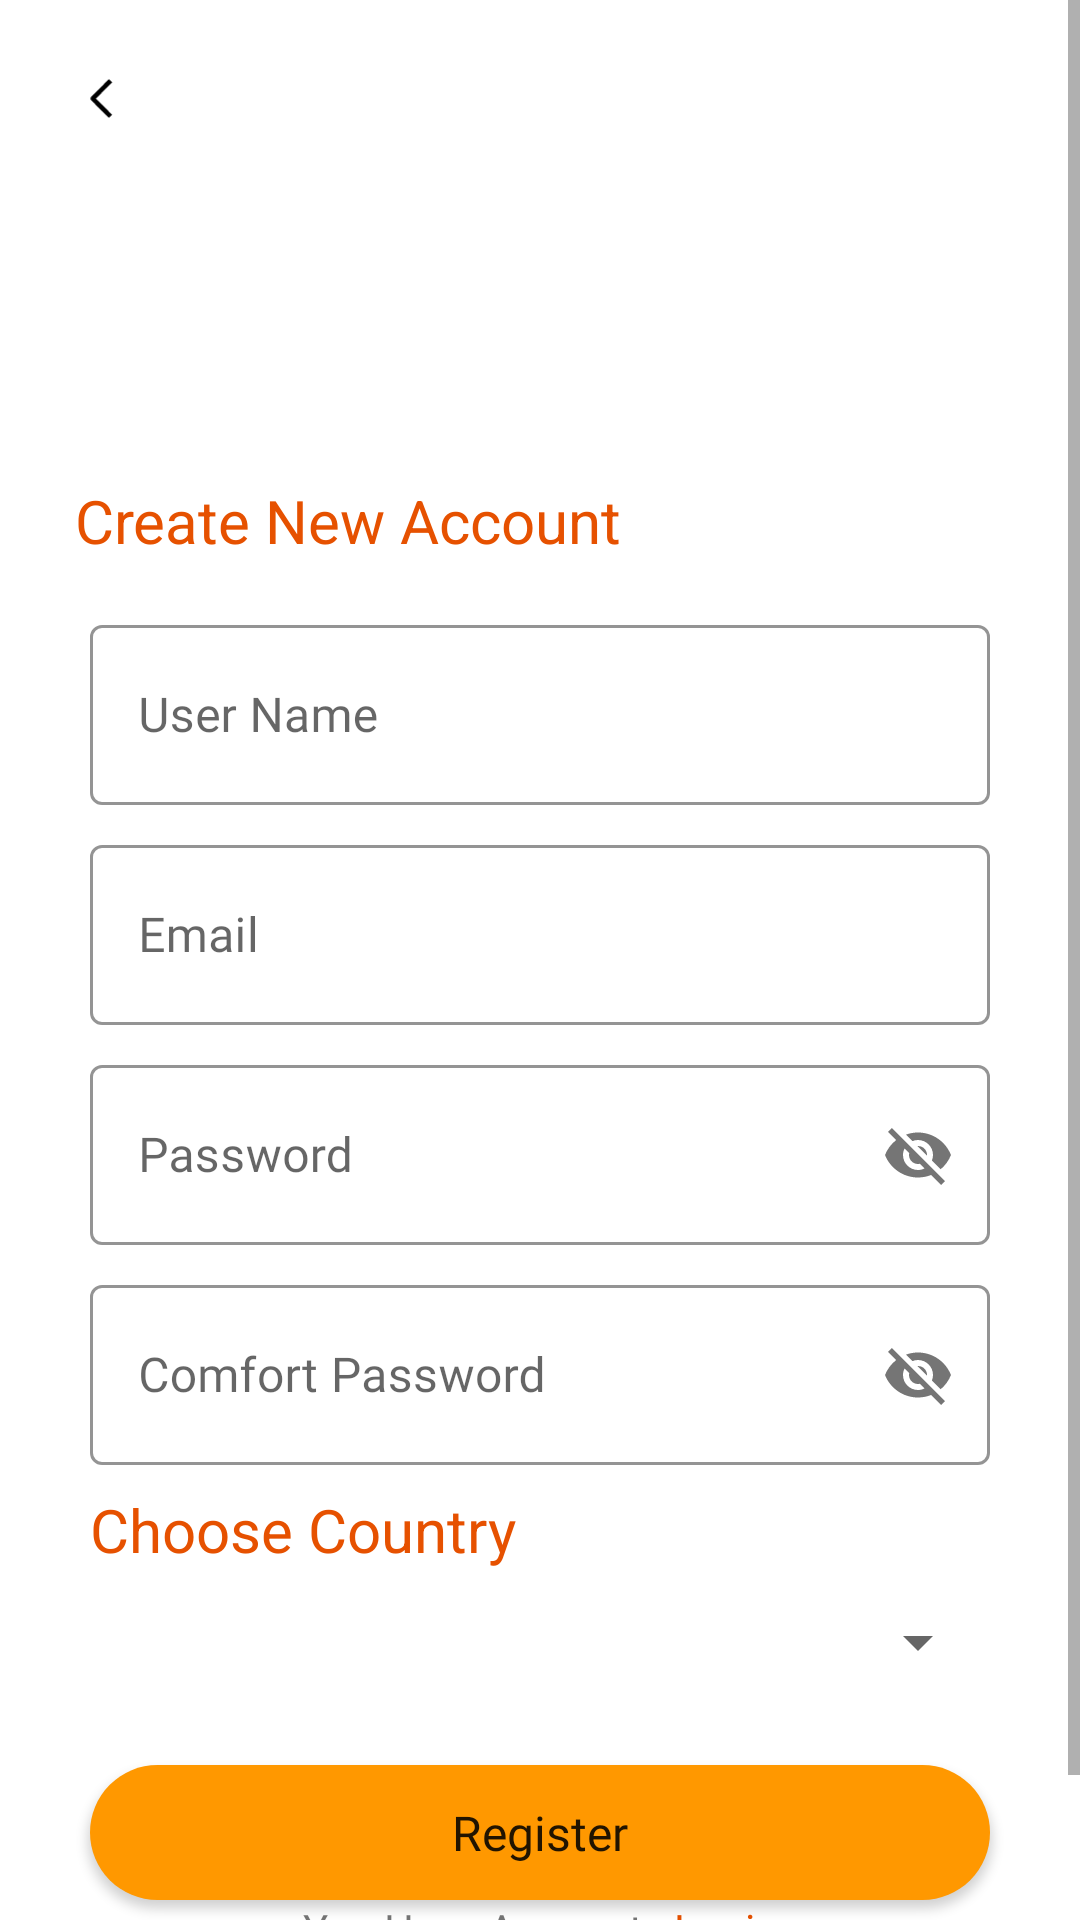

Reconstruct the res/layout file that produces this screen, plus the resources it refers to.
<!-- AndroidManifest.xml: application theme Theme.RecipesBook -->
<!-- res/layout/activity_register.xml -->
<?xml version="1.0" encoding="utf-8"?>
<ScrollView xmlns:android="http://schemas.android.com/apk/res/android"
    xmlns:app="http://schemas.android.com/apk/res-auto"
    xmlns:tools="http://schemas.android.com/tools"
    android:id="@+id/main"
    android:layout_width="match_parent"
    android:layout_height="match_parent"
    android:layout_alignParentStart="true"
    android:layout_alignParentLeft="true"
    android:background="@color/white"
    android:fillViewport="true"
    tools:context=".Activitys.Register">

    <androidx.constraintlayout.widget.ConstraintLayout
        android:layout_width="match_parent"
        android:layout_height="wrap_content">

        <ImageView
            android:id="@+id/backBT"
            android:layout_width="36dp"
            android:layout_height="36dp"
            android:layout_margin="16dp"
            android:padding="10dp"
            android:src="@drawable/back"
            android:visibility="visible"
            app:layout_constraintStart_toStartOf="parent"
            app:layout_constraintTop_toTopOf="parent" />

        <TextView
            android:id="@+id/registerTV"
            android:layout_width="wrap_content"
            android:layout_height="wrap_content"
            android:layout_marginVertical="10dp"
            android:layout_marginStart="25dp"
            android:text="Create New Account"
            android:textColor="@color/orange_dark"
            android:textSize="20dp"
            android:tint="@color/textColorSecondary"
            app:layout_constraintStart_toStartOf="parent"
            app:layout_constraintTop_toBottomOf="@id/logoImageIV"
            tools:ignore="UseAppTint" />

        <ImageView
            android:id="@+id/logoImageIV"
            android:layout_width="100dp"
            android:layout_height="100dp"
            android:layout_marginTop="50dp"
            android:src="@drawable/logo_recipe"
            app:layout_constraintEnd_toEndOf="parent"
            app:layout_constraintStart_toStartOf="parent"
            app:layout_constraintTop_toTopOf="parent" />


        <com.google.android.material.textfield.TextInputLayout
            android:id="@+id/userNameIL"
            style="@style/Widget.MaterialComponents.TextInputLayout.OutlinedBox"
            android:layout_width="0dp"
            android:layout_height="wrap_content"
            android:layout_marginHorizontal="30dp"
            android:layout_marginTop="16dp"
            app:boxStrokeColor="@color/orange_light"
            app:layout_constraintEnd_toEndOf="parent"
            app:layout_constraintStart_toStartOf="parent"
            app:layout_constraintTop_toBottomOf="@id/registerTV">

            <EditText
                android:id="@+id/userNameEt"
                android:layout_width="match_parent"
                android:layout_height="60dp"
                android:drawablePadding="15dp"
                android:fontFamily="@font/tajawal_medium"
                android:hint="User Name"
                android:paddingHorizontal="15dp"
                android:textColorHint="#555252" />
        </com.google.android.material.textfield.TextInputLayout>

        <com.google.android.material.textfield.TextInputLayout
            android:id="@+id/emailIL"
            style="@style/Widget.MaterialComponents.TextInputLayout.OutlinedBox"
            android:layout_width="0dp"
            android:layout_height="wrap_content"
            android:layout_marginHorizontal="30dp"
            android:layout_marginTop="8dp"
            app:boxStrokeColor="@color/orange_background"
            app:layout_constraintEnd_toEndOf="parent"
            app:layout_constraintStart_toStartOf="parent"
            app:layout_constraintTop_toBottomOf="@id/userNameIL">

            <EditText
                android:id="@+id/emailEt"
                android:layout_width="match_parent"
                android:layout_height="60dp"
                android:fontFamily="@font/tajawal_medium"
                android:hint="Email"
                android:paddingHorizontal="15dp"
                android:textColorHint="#555252" />
        </com.google.android.material.textfield.TextInputLayout>

        <com.google.android.material.textfield.TextInputLayout
            android:id="@+id/passwordIL"
            style="@style/Widget.MaterialComponents.TextInputLayout.OutlinedBox"
            android:layout_width="0dp"
            android:layout_height="wrap_content"
            android:layout_marginHorizontal="30dp"
            android:layout_marginTop="8dp"
            app:boxStrokeColor="@color/orange_light"
            app:layout_constraintEnd_toEndOf="parent"
            app:layout_constraintStart_toStartOf="parent"
            app:layout_constraintTop_toBottomOf="@id/emailIL"
            app:passwordToggleEnabled="true">

            <EditText
                android:id="@+id/passwordEt"
                android:layout_width="match_parent"
                android:layout_height="60dp"
                android:drawablePadding="15dp"
                android:fontFamily="@font/tajawal_medium"
                android:hint="Password"
                android:paddingHorizontal="15dp"
                android:textColorHint="#555252" />
        </com.google.android.material.textfield.TextInputLayout>


        <com.google.android.material.textfield.TextInputLayout
            android:id="@+id/comfortPasswordIL"
            style="@style/Widget.MaterialComponents.TextInputLayout.OutlinedBox"
            android:layout_width="0dp"
            android:layout_height="wrap_content"
            android:layout_marginHorizontal="30dp"
            android:layout_marginTop="8dp"
            app:boxStrokeColor="@color/orange_background"
            app:layout_constraintEnd_toEndOf="parent"
            app:layout_constraintStart_toStartOf="parent"
            app:layout_constraintTop_toBottomOf="@id/passwordIL"
            app:passwordToggleEnabled="true">

            <EditText
                android:id="@+id/comfortPasswordEt"
                android:layout_width="match_parent"
                android:layout_height="60dp"
                android:drawablePadding="15dp"
                android:fontFamily="@font/tajawal_medium"
                android:hint="Comfort Password"
                android:paddingHorizontal="15dp"
                android:textColorHint="#555252" />
        </com.google.android.material.textfield.TextInputLayout>

        <TextView
            android:id="@+id/countryTV"
            android:layout_width="wrap_content"
            android:layout_height="wrap_content"
            android:layout_marginVertical="8dp"
            android:text="Choose Country"
            android:textColor="@color/orange_dark"
            android:textSize="20dp"
            android:tint="@color/textColorSecondary"
            app:layout_constraintStart_toStartOf="@id/comfortPasswordIL"
            app:layout_constraintTop_toBottomOf="@id/comfortPasswordIL"
            tools:ignore="UseAppTint" />

        <com.google.android.material.textfield.TextInputLayout
            android:id="@+id/countriesSpinnerIL"
            style="@style/Widget.MaterialComponents.TextInputLayout.OutlinedBox"
            android:layout_width="0dp"
            android:layout_height="wrap_content"
            android:layout_marginTop="8dp"
            app:boxStrokeColor="@color/orange_background"
            app:layout_constraintEnd_toEndOf="parent"
            app:layout_constraintStart_toStartOf="parent"
            app:layout_constraintTop_toBottomOf="@id/countryTV"
      >

            <Spinner
                android:id="@+id/countriesSp"
                android:layout_width="match_parent"
                android:layout_height="match_parent"
                android:layout_marginHorizontal="30dp"
                android:padding="16dp"
                android:fontFamily="@font/tajawal_medium"
                app:layout_constraintEnd_toEndOf="@id/comfortPasswordIL"
                app:layout_constraintStart_toStartOf="@id/comfortPasswordIL"
                app:layout_constraintTop_toBottomOf="@id/countryTV" />
        </com.google.android.material.textfield.TextInputLayout>


        <Button
            android:id="@+id/registerBt"
            android:layout_width="300dp"
            android:layout_height="45dp"
            android:layout_marginTop="25dp"
            android:backgroundTint="@color/orange_primary"
            android:drawableTint="@color/white"
            android:fontFamily="@font/tajawal_medium"
            android:text="Register"
            android:textAllCaps="false"
            android:background="@drawable/tab_background"
            android:textSize="16sp"
            app:layout_constraintEnd_toEndOf="parent"
            app:layout_constraintStart_toStartOf="parent"
            app:layout_constraintTop_toBottomOf="@id/countriesSpinnerIL" />

        <LinearLayout
            android:layout_width="wrap_content"
            android:layout_height="wrap_content"
            android:layout_marginBottom="40dp"
            app:layout_constraintBottom_toBottomOf="parent"
            app:layout_constraintEnd_toEndOf="parent"
            app:layout_constraintStart_toStartOf="parent"
            app:layout_constraintTop_toBottomOf="@id/registerBt"
            app:layout_constraintVertical_bias="1">

            <TextView
                android:id="@+id/accountTv"
                android:layout_width="wrap_content"
                android:layout_height="wrap_content"
                android:fontFamily="@font/tajawal_medium"
                android:text="You Have Account"
                android:textSize="14sp" />

            <TextView
                android:id="@+id/loginTv"
                android:layout_width="wrap_content"
                android:layout_height="wrap_content"
                android:layout_marginStart="10dp"
                android:fontFamily="@font/tajawal_medium"
                android:text="Login"
                android:textColor="@color/orange_dark"
                android:textSize="14sp" />
        </LinearLayout>

    </androidx.constraintlayout.widget.ConstraintLayout>

</ScrollView>
<!-- resources referenced by this layout -->
<resources>
  <color name="orange_background">#FFF3E0</color>
  <color name="orange_dark">#E65100</color>
  <color name="orange_light">#FFE0B2</color>
  <color name="orange_primary">#FF9800</color>
  <color name="textColorSecondary">#666666</color>
  <color name="white">#FFFFFFFF</color>
  <!-- drawable back (drawable) -->
  <vector xmlns:android="http://schemas.android.com/apk/res/android"
      android:width="12dp"
      android:height="21dp"
      android:viewportWidth="12"
      android:viewportHeight="21">
    <path
        android:pathData="M3.343,9L10.414,16.071L9,17.485L1.222,9.707C1.035,9.519 0.929,9.265 0.929,9C0.929,8.735 1.035,8.481 1.222,8.293L9,0.515L10.414,1.929L3.343,9Z"
        android:fillColor="#000000"
        android:fillType="evenOdd"/>
  </vector>
  <!-- drawable tab_background (drawable) -->
  <?xml version="1.0" encoding="utf-8"?>
  <selector xmlns:android="http://schemas.android.com/apk/res/android">
      <item android:state_selected="true">
          <shape android:shape="rectangle">
              <solid android:color="@color/orange_primary"/>
              <corners android:radius="30dp"/>
          </shape>
      </item>
      <item android:state_selected="false">
          <shape android:shape="rectangle">
              <solid android:color="@color/gray_light"/>
              <corners android:radius="30dp"/>
          </shape>
      </item>
  </selector>
  <style name="Theme.RecipesBook" parent="Theme.MaterialComponents.DayNight.NoActionBar">
  
          
          <item name="colorPrimary">@color/orange_primary</item>
          <item name="colorPrimaryVariant">@color/orange_primary</item>
          <item name="colorOnPrimary">@color/white</item>
          
          <item name="colorSecondary">@color/teal_200</item>
          <item name="colorSecondaryVariant">@color/teal_700</item>
          <item name="colorOnSecondary">@color/black</item>
          
          
      </style>
  <color name="gray_light">#F2F2F5</color>
  <color name="teal_200">#FF03DAC5</color>
  <color name="teal_700">#FF018786</color>
  <color name="black">#FF000000</color>
</resources>
